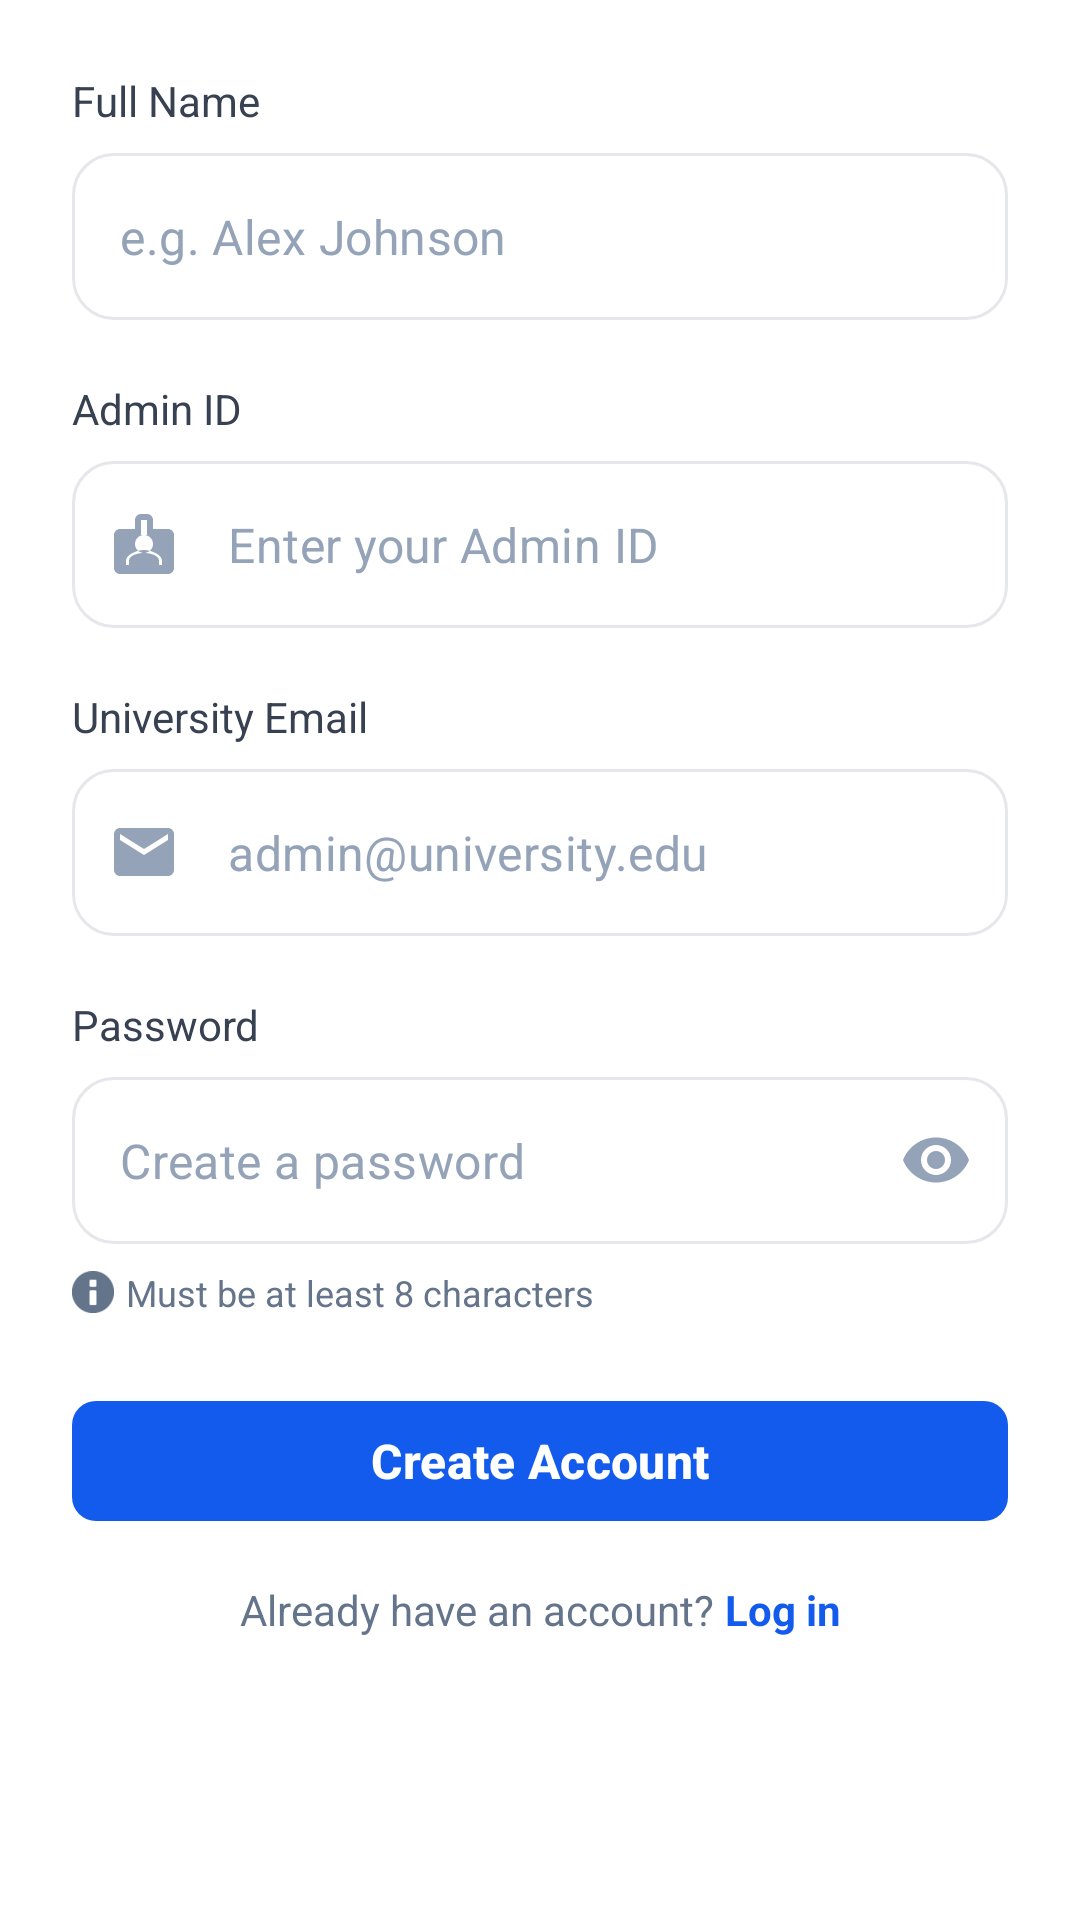

Layout XML and referenced resources for this Android screen:
<!-- AndroidManifest.xml: application theme Theme.LibreMan -->
<!-- res/layout/fragment_admin_signup.xml -->
<?xml version="1.0" encoding="utf-8"?>
<androidx.constraintlayout.widget.ConstraintLayout
    xmlns:android="http://schemas.android.com/apk/res/android"
    xmlns:app="http://schemas.android.com/apk/res-auto"
    android:layout_width="match_parent"
    android:layout_height="wrap_content">

    
    <TextView
        android:id="@+id/label_full_name"
        android:layout_width="0dp"
        android:layout_height="wrap_content"
        android:layout_marginStart="24dp"
        android:layout_marginTop="24dp"
        android:layout_marginEnd="24dp"
        android:text="Full Name"
        android:textColor="@color/gray_700"
        android:textSize="14sp"
        app:layout_constraintEnd_toEndOf="parent"
        app:layout_constraintStart_toStartOf="parent"
        app:layout_constraintTop_toTopOf="parent" />

    
    <com.google.android.material.textfield.TextInputLayout
        android:id="@+id/input_layout_full_name"
        style="@style/Widget.MaterialComponents.TextInputLayout.OutlinedBox"
        android:layout_width="0dp"
        android:layout_height="wrap_content"
        android:layout_marginStart="24dp"
        android:layout_marginTop="8dp"
        android:layout_marginEnd="24dp"
        app:boxBackgroundColor="#ffffff"
        app:boxCornerRadiusBottomEnd="14dp"
        app:boxCornerRadiusBottomStart="14dp"
        app:boxCornerRadiusTopEnd="14dp"
        app:boxCornerRadiusTopStart="14dp"
        app:boxStrokeColor="@color/input_stroke_color"
        app:boxStrokeWidth="1dp"
        app:hintEnabled="false"
        app:layout_constraintEnd_toEndOf="parent"
        app:layout_constraintStart_toStartOf="parent"
        app:layout_constraintTop_toBottomOf="@id/label_full_name">

        <com.google.android.material.textfield.TextInputEditText
            android:id="@+id/et_full_name"
            android:layout_width="match_parent"
            android:layout_height="wrap_content"
            android:hint="e.g. Alex Johnson"
            android:inputType="textPersonName"
            android:paddingStart="16dp"
            android:paddingEnd="16dp"
            android:textColor="#0f172a"
            android:textColorHint="#94a3b8"
            android:textSize="16sp" />
    </com.google.android.material.textfield.TextInputLayout>

    
    <TextView
        android:id="@+id/label_student_id"
        android:layout_width="0dp"
        android:layout_height="wrap_content"
        android:layout_marginStart="24dp"
        android:layout_marginTop="20dp"
        android:layout_marginEnd="24dp"
        android:text="Admin ID"
        android:textColor="@color/gray_700"
        android:textSize="14sp"
        app:layout_constraintEnd_toEndOf="parent"
        app:layout_constraintStart_toStartOf="parent"
        app:layout_constraintTop_toBottomOf="@id/input_layout_full_name" />

    
    <com.google.android.material.textfield.TextInputLayout
        android:id="@+id/input_layout_student_id"
        style="@style/Widget.MaterialComponents.TextInputLayout.OutlinedBox"
        android:layout_width="0dp"
        android:layout_height="wrap_content"
        android:layout_marginStart="24dp"
        android:layout_marginTop="8dp"
        android:layout_marginEnd="24dp"
        app:boxBackgroundColor="#ffffff"
        app:boxCornerRadiusBottomEnd="14dp"
        app:boxCornerRadiusBottomStart="14dp"
        app:boxCornerRadiusTopEnd="14dp"
        app:boxCornerRadiusTopStart="14dp"
        app:boxStrokeColor="@color/input_stroke_color"
        app:boxStrokeWidth="1dp"
        app:hintEnabled="false"
        app:layout_constraintEnd_toEndOf="parent"
        app:layout_constraintStart_toStartOf="parent"
        app:layout_constraintTop_toBottomOf="@id/label_student_id"
        app:startIconDrawable="@drawable/ic_badge"
        app:startIconTint="#94a3b8">

        <com.google.android.material.textfield.TextInputEditText
            android:id="@+id/et_student_id"
            android:layout_width="match_parent"
            android:layout_height="wrap_content"
            android:hint="Enter your Admin ID"
            android:inputType="text"
            android:paddingStart="48dp"
            android:paddingEnd="16dp"
            android:textColor="#0f172a"
            android:textColorHint="#94a3b8"
            android:textSize="16sp" />
    </com.google.android.material.textfield.TextInputLayout>

    
    <TextView
        android:id="@+id/label_email"
        android:layout_width="0dp"
        android:layout_height="wrap_content"
        android:layout_marginStart="24dp"
        android:layout_marginTop="20dp"
        android:layout_marginEnd="24dp"
        android:text="University Email"
        android:textColor="@color/gray_700"
        android:textSize="14sp"
        app:layout_constraintEnd_toEndOf="parent"
        app:layout_constraintStart_toStartOf="parent"
        app:layout_constraintTop_toBottomOf="@id/input_layout_student_id" />

    
    <com.google.android.material.textfield.TextInputLayout
        android:id="@+id/input_layout_email"
        style="@style/Widget.MaterialComponents.TextInputLayout.OutlinedBox"
        android:layout_width="0dp"
        android:layout_height="wrap_content"
        android:layout_marginStart="24dp"
        android:layout_marginTop="8dp"
        android:layout_marginEnd="24dp"
        app:boxBackgroundColor="#ffffff"
        app:boxCornerRadiusBottomEnd="14dp"
        app:boxCornerRadiusBottomStart="14dp"
        app:boxCornerRadiusTopEnd="14dp"
        app:boxCornerRadiusTopStart="14dp"
        app:boxStrokeColor="@color/input_stroke_color"
        app:boxStrokeWidth="1dp"
        app:hintEnabled="false"
        app:layout_constraintEnd_toEndOf="parent"
        app:layout_constraintStart_toStartOf="parent"
        app:layout_constraintTop_toBottomOf="@id/label_email"
        app:startIconDrawable="@drawable/ic_mail"
        app:startIconTint="#94a3b8">

        <com.google.android.material.textfield.TextInputEditText
            android:id="@+id/et_email"
            android:layout_width="match_parent"
            android:layout_height="wrap_content"
            android:hint="admin@university.edu"
            android:inputType="textEmailAddress"
            android:paddingStart="48dp"
            android:paddingEnd="16dp"
            android:textColor="#0f172a"
            android:textColorHint="#94a3b8"
            android:textSize="16sp" />
    </com.google.android.material.textfield.TextInputLayout>

    
    <TextView
        android:id="@+id/label_password"
        android:layout_width="0dp"
        android:layout_height="wrap_content"
        android:layout_marginStart="24dp"
        android:layout_marginTop="20dp"
        android:layout_marginEnd="24dp"
        android:text="Password"
        android:textColor="@color/gray_700"
        android:textSize="14sp"
        app:layout_constraintEnd_toEndOf="parent"
        app:layout_constraintStart_toStartOf="parent"
        app:layout_constraintTop_toBottomOf="@id/input_layout_email" />

    
    <com.google.android.material.textfield.TextInputLayout
        android:id="@+id/input_layout_password"
        style="@style/Widget.MaterialComponents.TextInputLayout.OutlinedBox"
        android:layout_width="0dp"
        android:layout_height="wrap_content"
        android:layout_marginStart="24dp"
        android:layout_marginTop="8dp"
        android:layout_marginEnd="24dp"
        app:boxBackgroundColor="#ffffff"
        app:boxCornerRadiusBottomEnd="14dp"
        app:boxCornerRadiusBottomStart="14dp"
        app:boxCornerRadiusTopEnd="14dp"
        app:boxCornerRadiusTopStart="14dp"
        app:boxStrokeColor="@color/input_stroke_color"
        app:boxStrokeWidth="1dp"
        app:endIconMode="password_toggle"
        app:endIconTint="#94a3b8"
        app:hintEnabled="false"
        app:layout_constraintEnd_toEndOf="parent"
        app:layout_constraintStart_toStartOf="parent"
        app:layout_constraintTop_toBottomOf="@id/label_password">

        <com.google.android.material.textfield.TextInputEditText
            android:id="@+id/et_password"
            android:layout_width="match_parent"
            android:layout_height="wrap_content"
            android:hint="Create a password"
            android:inputType="textPassword"
            android:paddingStart="16dp"
            android:paddingEnd="48dp"
            android:textColor="#0f172a"
            android:textColorHint="#94a3b8"
            android:textSize="16sp" />
    </com.google.android.material.textfield.TextInputLayout>

    
    <LinearLayout
        android:id="@+id/password_helper"
        android:layout_width="0dp"
        android:layout_height="wrap_content"
        android:layout_marginStart="24dp"
        android:layout_marginTop="8dp"
        android:layout_marginEnd="24dp"
        android:gravity="center_vertical"
        android:orientation="horizontal"
        app:layout_constraintEnd_toEndOf="parent"
        app:layout_constraintStart_toStartOf="parent"
        app:layout_constraintTop_toBottomOf="@id/input_layout_password">

        <ImageView
            android:layout_width="14dp"
            android:layout_height="14dp"
            android:src="@android:drawable/ic_dialog_info"
            app:tint="#64748b" />

        <TextView
            android:layout_width="wrap_content"
            android:layout_height="wrap_content"
            android:layout_marginStart="4dp"
            android:text="Must be at least 8 characters"
            android:textColor="#64748b"
            android:textSize="12sp" />
    </LinearLayout>

    
    <com.google.android.material.button.MaterialButton
        android:id="@+id/btn_create_account"
        android:layout_width="0dp"
        android:layout_height="48dp"
        android:layout_marginStart="24dp"
        android:layout_marginTop="24dp"
        android:layout_marginEnd="24dp"
        android:text="Create Account"
        android:textAllCaps="false"
        android:textColor="#ffffff"
        android:textSize="16sp"
        android:textStyle="bold"
        app:backgroundTint="#135bec"
        app:cornerRadius="8dp"
        app:elevation="4dp"
        app:layout_constraintEnd_toEndOf="parent"
        app:layout_constraintStart_toStartOf="parent"
        app:layout_constraintTop_toBottomOf="@id/password_helper" />

    
    <LinearLayout
        android:id="@+id/login_link_container"
        android:layout_width="wrap_content"
        android:layout_height="wrap_content"
        android:layout_marginTop="16dp"
        android:orientation="horizontal"
        app:layout_constraintEnd_toEndOf="parent"
        app:layout_constraintStart_toStartOf="parent"
        app:layout_constraintTop_toBottomOf="@id/btn_create_account">

        <TextView
            android:layout_width="wrap_content"
            android:layout_height="wrap_content"
            android:text="Already have an account? "
            android:textColor="#64748b"
            android:textSize="14sp" />

        <TextView
            android:id="@+id/tv_login_link"
            android:layout_width="wrap_content"
            android:layout_height="wrap_content"
            android:text="Log in"
            android:textColor="#135bec"
            android:textSize="14sp"
            android:textStyle="bold" />
    </LinearLayout>


</androidx.constraintlayout.widget.ConstraintLayout>
<!-- resources referenced by this layout -->
<resources>
  <color name="gray_700">#374151</color>
  <!-- drawable ic_badge (drawable) -->
  <vector xmlns:android="http://schemas.android.com/apk/res/android"
      android:width="24dp"
      android:height="24dp"
      android:viewportWidth="24"
      android:viewportHeight="24">
      <path
          android:fillColor="#000000"
          android:pathData="M20,7h-5V4c0,-1.1 -0.9,-2 -2,-2h-2C9.9,2 9,2.9 9,4v3H4C2.9,7 2,7.9 2,9v11c0,1.1 0.9,2 2,2h16c1.1,0 2,-0.9 2,-2V9C22,7.9 21.1,7 20,7zM11,4h2v5h-2V4zM12,15c-1.65,0 -3,-1.35 -3,-3c0,-1.65 1.35,-3 3,-3s3,1.35 3,3C15,13.65 13.65,15 12,15zM18,19h-1v-1.5c0,-1.38 -2.24,-2.5 -5,-2.5s-5,1.12 -5,2.5V19H6v-1.5C6,15.57 9.69,14 12,14s6,1.57 6,3.5V19z"/>
  </vector>
  <!-- drawable ic_mail (drawable) -->
  <vector xmlns:android="http://schemas.android.com/apk/res/android"
      android:width="24dp"
      android:height="24dp"
      android:viewportWidth="24"
      android:viewportHeight="24">
      <path
          android:fillColor="#000000"
          android:pathData="M20,4H4C2.9,4 2.01,4.9 2.01,6L2,18c0,1.1 0.9,2 2,2h16c1.1,0 2,-0.9 2,-2V6C22,4.9 21.1,4 20,4zM20,8l-8,5 -8,-5V6l8,5 8,-5V8z"/>
  </vector>
  <style name="Theme.LibreMan" parent="Base.Theme.LibreMan" />
  <style name="Base.Theme.LibreMan" parent="Theme.Material3.Light.NoActionBar" tools:targetApi="q">
  
          
          <item name="android:forceDarkAllowed">false</item>
          
          <item name="android:colorBackground">@color/bg_light</item>
          <item name="android:statusBarColor">@color/bg_light</item>
          <item name="android:windowLightStatusBar">true</item>
  
          
          <item name="colorPrimary">@color/primary</item>
          <item name="colorOnPrimary">@color/white</item>
  
          
          <item name="materialCardViewStyle">@style/NoTintCard</item>
          <item name="bottomNavigationStyle">@style/NoTintBottomNav</item>
  
      </style>
  <color name="bg_light">#FFFFFF</color>
  <color name="primary">#135bec</color>
  <color name="white">#FFFFFFFF</color>
  <style name="NoTintCard" parent="Widget.MaterialComponents.CardView">
          <item name="cardBackgroundColor">@color/white</item>
          <item name="strokeWidth">0dp</item>
      </style>
  <style name="NoTintBottomNav" parent="Widget.MaterialComponents.BottomNavigationView">
          <item name="elevationOverlayEnabled">false</item>
          <item name="backgroundTint">@color/white</item>
          <item name="itemIconTint">@color/bottom_nav_selector</item>
          <item name="itemTextColor">@color/bottom_nav_selector</item>
      </style>
</resources>
